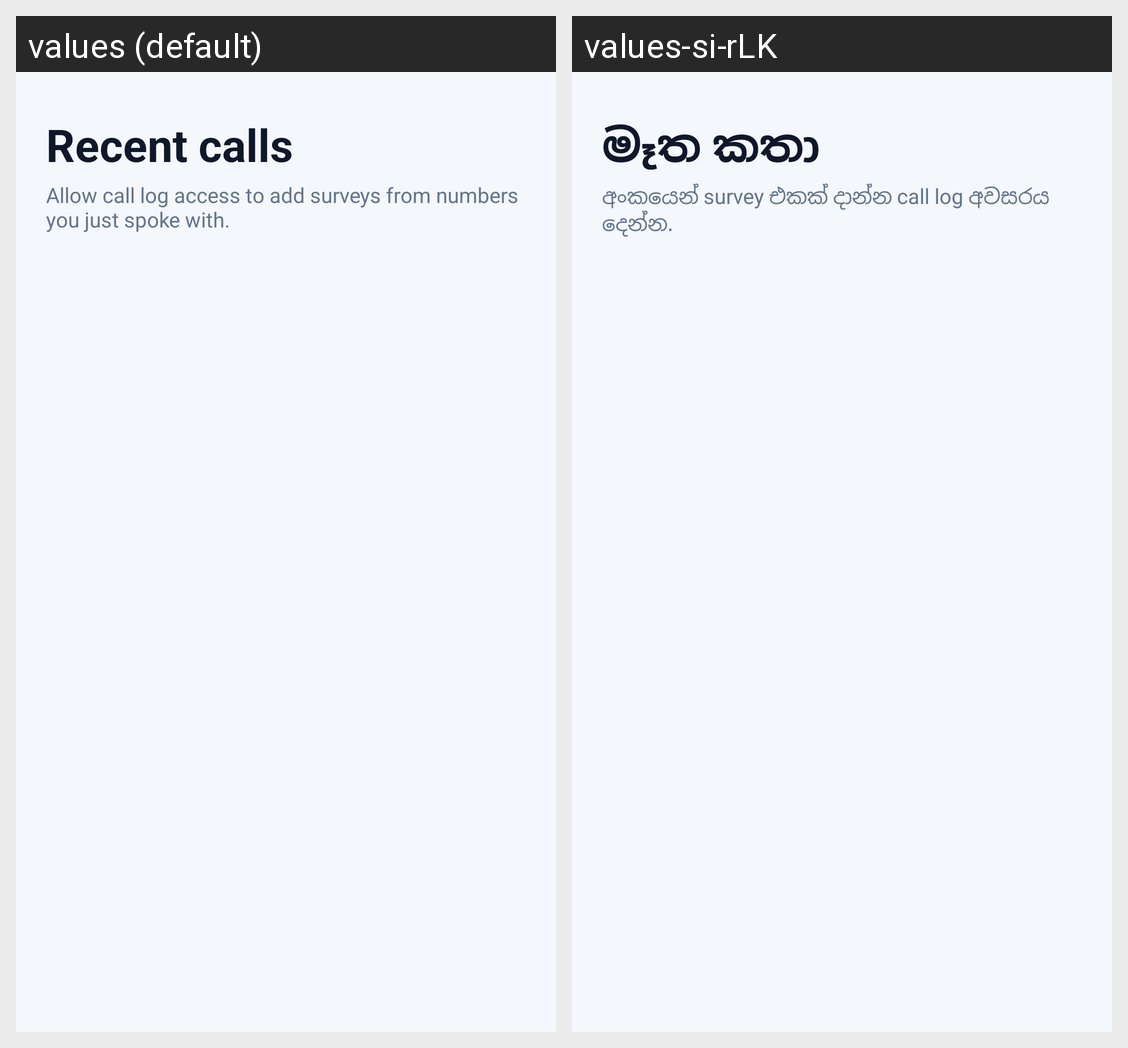

The Android screen above is rendered under two locales of the same app. Produce the string resources it draws, with the default and per-locale values.
Android screen res/layout/fragment_calls.xml rendered under 2 locales, left to right: values (default), values-si-rLK. Device: Nexus 5 (rendered at 1080×1920; each locale shown at half size, 540×960, under a caption strip naming it); theme Theme.SurveyMate.
Strings drawn on this screen, with the default value and each locale's value (text and hints the layout hard-codes, and strings that could not be matched under every locale, appear in the picture but are not listed):

recent_calls
  values: Recent calls
  values-si-rLK: මෑත කතා

empty_calls_body
  values: Allow call log access to add surveys from numbers you just spoke with.
  values-si-rLK: අංකයෙන් survey එකක් දාන්න call log අවසරය දෙන්න.
